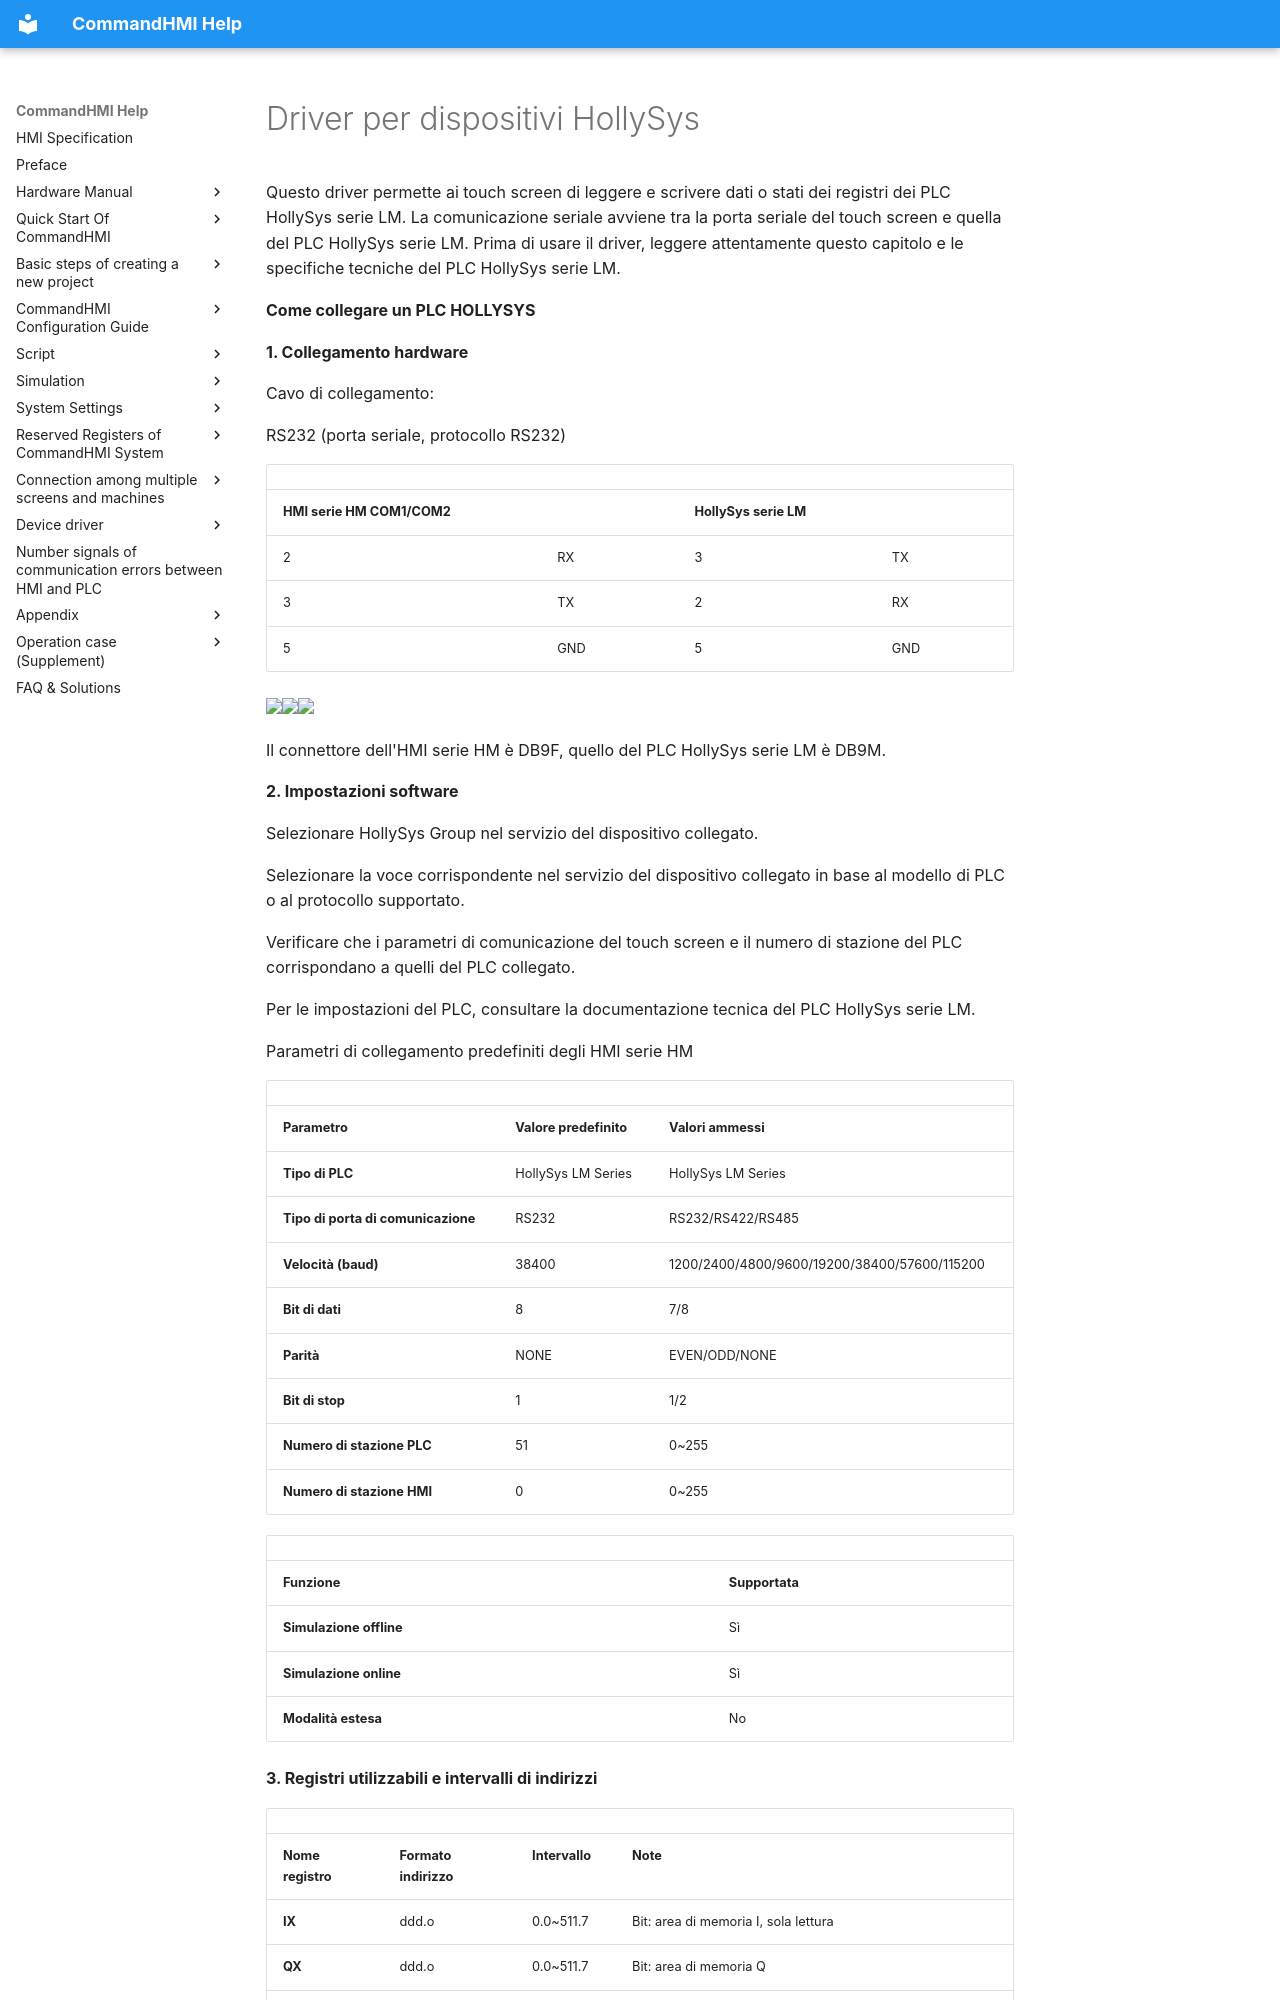

repository: AceAutomation/commandhmi-aide · page: it/drivers/hollysys.html · generator: mkdocs

# Driver per dispositivi HollySys

Questo driver permette ai touch screen di leggere e scrivere dati o stati dei registri dei PLC HollySys serie LM. La comunicazione seriale avviene tra la porta seriale del touch screen e quella del PLC HollySys serie LM. Prima di usare il driver, leggere attentamente questo capitolo e le specifiche tecniche del PLC HollySys serie LM.

**Come collegare un PLC HOLLYSYS**

**1.  Collegamento hardware**

Cavo di collegamento:

RS232 (porta seriale, protocollo RS232)

|                             |     |                        |     |
|-----------------------------|-----|------------------------|-----|
| **HMI serie HM COM1/COM2** |     | **HollySys serie LM** |     |
| 2                           | RX  | 3                      | TX  |
| 3                           | TX  | 2                      | RX  |
| 5                           | GND | 5                      | GND |

<img src="../../drivers/hollysys.files/image002.gif" width="130" /><img src="../../drivers/hollysys.files/image003.gif" width="290" /><img src="../../drivers/hollysys.files/image004.gif" width="130" />

Il connettore dell'HMI serie HM è DB9F, quello del PLC HollySys serie LM è DB9M.

**2. Impostazioni software**

Selezionare HollySys Group nel servizio del dispositivo collegato.

Selezionare la voce corrispondente nel servizio del dispositivo collegato in base al modello di PLC o al protocollo supportato.

Verificare che i parametri di comunicazione del touch screen e il numero di stazione del PLC corrispondano a quelli del PLC collegato.

Per le impostazioni del PLC, consultare la documentazione tecnica del PLC HollySys serie LM.

Parametri di collegamento predefiniti degli HMI serie HM

|                             |                             |                                              |
|-----------------------------|-----------------------------|----------------------------------------------|
| **Parametro** | **Valore predefinito** | **Valori ammessi** |
| **Tipo di PLC** | HollySys LM Series | HollySys LM Series |
| **Tipo di porta di comunicazione** | RS232 | RS232/RS422/RS485 |
| **Velocità (baud)** | 38400 | 1200/2400/4800/9600/19200/38400/57600/115200 |
| **Bit di dati** | 8 | 7/8 |
| **Parità** | NONE | EVEN/ODD/NONE |
| **Bit di stop** | 1 | 1/2 |
| **Numero di stazione PLC** | 51 | 0~255 |
| **Numero di stazione HMI** | 0 | 0~255 |

|                         |                             |
|-------------------------|-----------------------------|
| **Funzione** | **Supportata** |
| **Simulazione offline** | Sì |
| **Simulazione online** | Sì |
| **Modalità estesa** | No |

**3. Registri utilizzabili e intervalli di indirizzi**
